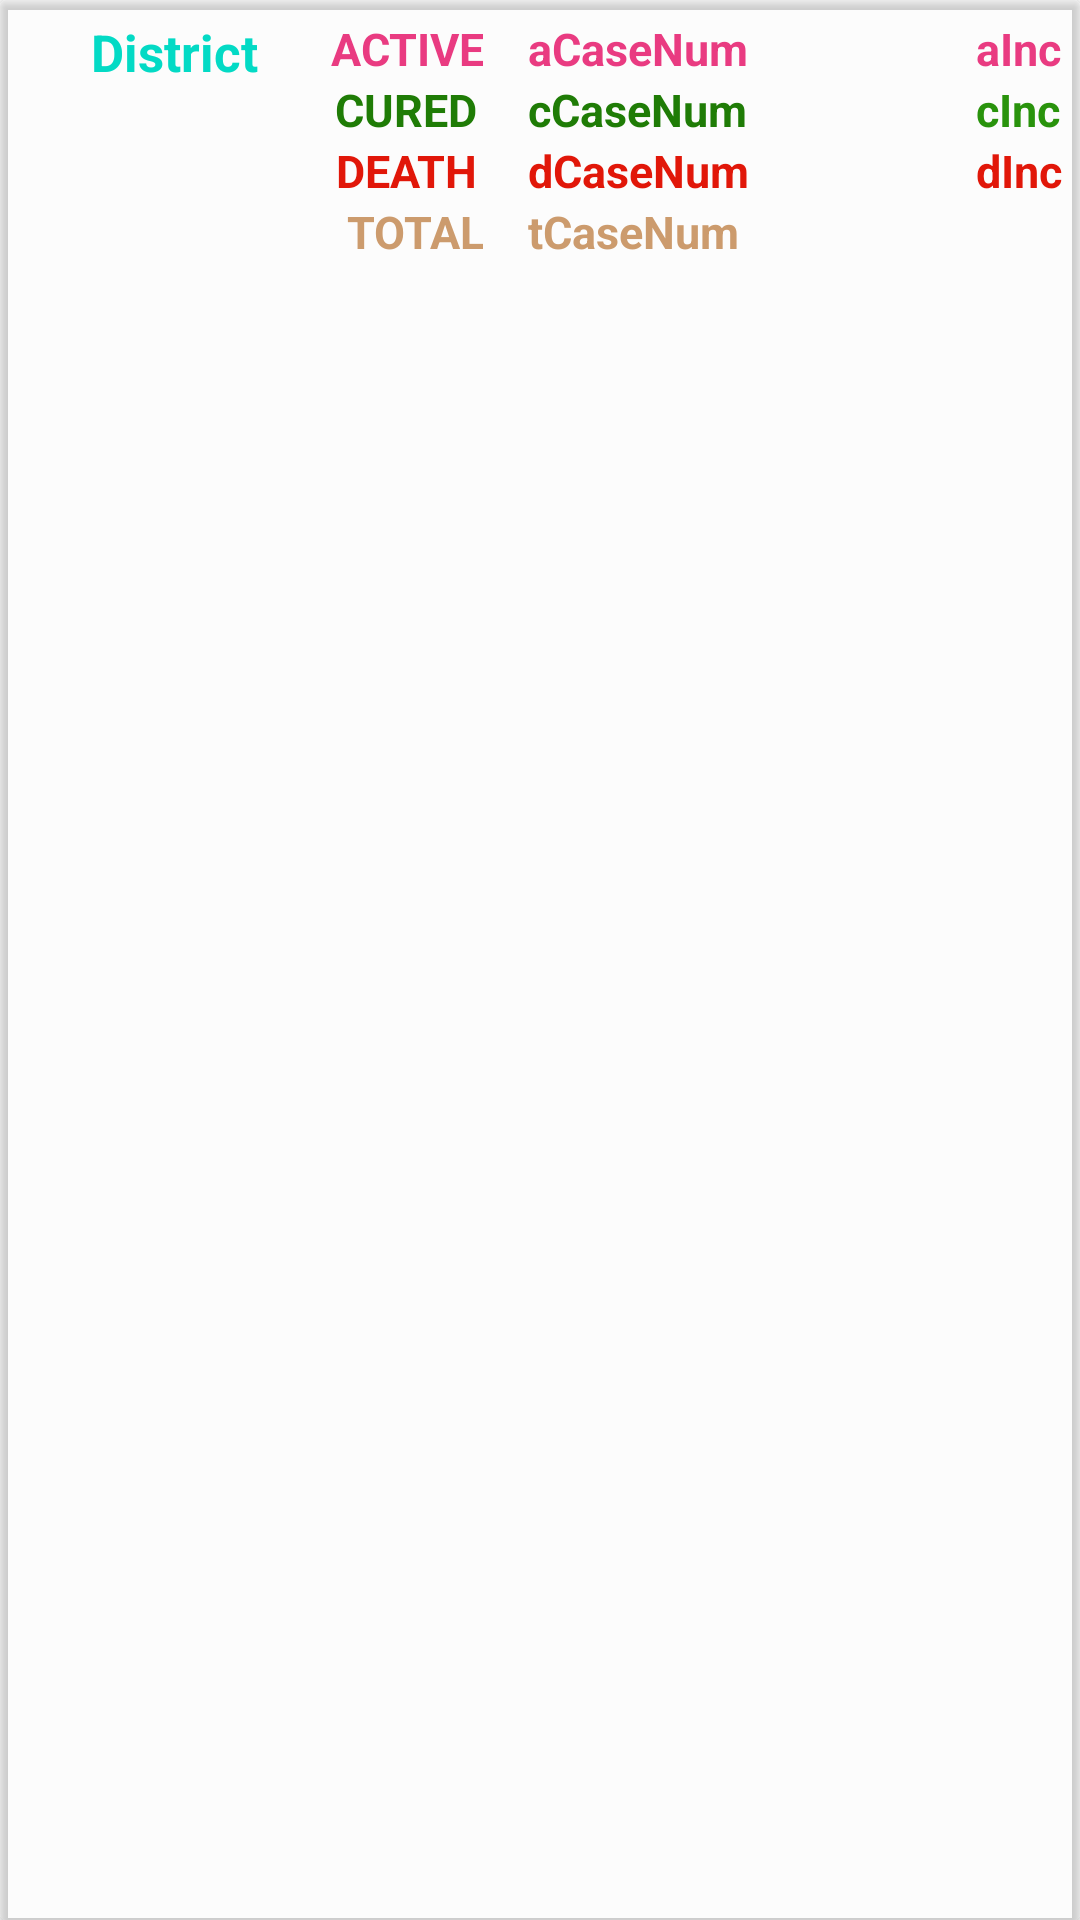

This screen was rendered from an Android layout file. Write that file and the resources it references.
<!-- AndroidManifest.xml: application theme Theme.LGMCovid19Tracker -->
<!-- res/layout/data_layout.xml -->
<?xml version="1.0" encoding="utf-8"?>
<androidx.cardview.widget.CardView xmlns:android="http://schemas.android.com/apk/res/android"
    xmlns:app="http://schemas.android.com/apk/res-auto"
    android:layout_width="match_parent"
    android:layout_height="wrap_content"
    android:layout_margin="8dp"
    android:orientation="horizontal"
    app:cardBackgroundColor="@color/cardview_shadow_end_color">

    <LinearLayout
        android:layout_width="wrap_content"
        android:layout_height="wrap_content"
        android:layout_margin="6dp"
        android:orientation="horizontal">

        <RelativeLayout
            android:layout_width="wrap_content"
            android:layout_height="wrap_content"
            android:orientation="horizontal">

            <TextView
                android:id="@+id/textDistrictName"
                android:layout_width="100dp"
                android:layout_height="wrap_content"
                android:layout_alignParentStart="true"
                android:layout_marginStart="2dp"
                android:gravity="center"
                android:text="@string/district"
                android:textColor="?android:attr/textColorLink"
                android:textSize="17sp"
                android:textStyle="bold" />

            <LinearLayout
                android:layout_width="wrap_content"
                android:layout_height="wrap_content"
                android:layout_centerInParent="true"
                android:orientation="horizontal">

                <LinearLayout
                    android:id="@+id/textActiveRecovered"
                    android:layout_width="wrap_content"
                    android:layout_height="wrap_content"
                    android:orientation="vertical">

                    <TextView
                        android:id="@+id/activeCase"
                        android:layout_width="wrap_content"
                        android:layout_height="wrap_content"
                        android:layout_gravity="center"
                        android:gravity="center|right|center_vertical"
                        android:text="@string/active"
                        android:textColor="#E93B81"
                        android:textSize="15sp"
                        android:textStyle="bold" />

                    <TextView
                        android:id="@+id/curedCase"
                        android:layout_width="wrap_content"
                        android:layout_height="wrap_content"
                        android:layout_gravity="center"
                        android:gravity="center|right|center_vertical"
                        android:text="@string/cured"
                        android:textColor="#1F7C06"
                        android:textSize="15sp"
                        android:textStyle="bold" />

                    <TextView
                        android:id="@+id/deathCase"
                        android:layout_width="wrap_content"
                        android:layout_height="wrap_content"
                        android:layout_gravity="center"
                        android:gravity="center|right|center_vertical"
                        android:text="@string/death"
                        android:textColor="#E11709"
                        android:textSize="15sp"
                        android:textStyle="bold" />

                    <TextView
                        android:id="@+id/totalCase"
                        android:layout_width="match_parent"
                        android:layout_height="wrap_content"
                        android:layout_gravity="center"
                        android:gravity="center|right|center_vertical"
                        android:text="@string/total"
                        android:textColor="#CC9B6D"
                        android:textSize="15sp"
                        android:textStyle="bold" />

                </LinearLayout>

                <LinearLayout
                    android:layout_width="match_parent"
                    android:layout_height="wrap_content"
                    android:layout_marginLeft="15dp"
                    android:orientation="vertical">


                    <TextView
                        android:id="@+id/activeCaseNumber"
                        android:layout_width="match_parent"
                        android:layout_height="wrap_content"
                        android:layout_gravity="center"
                        android:text="@string/acasenum"
                        android:textColor="#E93B81"
                        android:textSize="15sp"
                        android:textStyle="bold" />

                    <TextView
                        android:id="@+id/curedCaseNumber"
                        android:layout_width="match_parent"
                        android:layout_height="wrap_content"
                        android:layout_gravity="center"
                        android:text="@string/ccasenum"
                        android:textColor="#1F7C06"
                        android:textSize="15sp"
                        android:textStyle="bold" />

                    <TextView
                        android:id="@+id/deathCaseNumber"
                        android:layout_width="match_parent"
                        android:layout_height="wrap_content"
                        android:layout_gravity="center"
                        android:text="@string/dcasenum"
                        android:textColor="#E11709"
                        android:textSize="15sp"
                        android:textStyle="bold" />

                    <TextView
                        android:id="@+id/totalCaseNumber"
                        android:layout_width="match_parent"
                        android:layout_height="wrap_content"
                        android:layout_gravity="center"
                        android:text="@string/tcasenum"
                        android:textColor="#CC9B6D"
                        android:textSize="15sp"
                        android:textStyle="bold" />

                </LinearLayout>

            </LinearLayout>

            <LinearLayout
                android:layout_width="wrap_content"
                android:layout_height="wrap_content"
                android:layout_alignParentEnd="true"
                android:orientation="vertical">

                <LinearLayout
                    android:layout_width="wrap_content"
                    android:layout_height="wrap_content"
                    android:orientation="horizontal">

                    <ImageView
                        android:layout_width="15dp"
                        android:layout_height="12dp"
                        android:src="@drawable/ic_baseline_arrow_upward_24" />

                    <TextView
                        android:id="@+id/activeIncreased"
                        android:layout_width="wrap_content"
                        android:layout_height="wrap_content"
                        android:layout_marginLeft="10dp"
                        android:text="@string/ainc"
                        android:textColor="#E93B81"
                        android:textSize="15sp"
                        android:textStyle="bold" />

                </LinearLayout>

                <LinearLayout
                    android:layout_width="wrap_content"
                    android:layout_height="wrap_content"
                    android:orientation="horizontal">

                    <ImageView
                        android:layout_width="15dp"
                        android:layout_height="12dp"
                        android:src="@drawable/ic_baseline_arrow_upward_24" />

                    <TextView
                        android:id="@+id/curedIncreased"
                        android:layout_width="wrap_content"
                        android:layout_height="wrap_content"
                        android:layout_marginLeft="10dp"
                        android:text="@string/cinc"
                        android:textColor="#29930C"
                        android:textSize="15sp"
                        android:textStyle="bold" />

                </LinearLayout>

                <LinearLayout
                    android:layout_width="wrap_content"
                    android:layout_height="wrap_content"
                    android:orientation="horizontal">

                    <ImageView
                        android:layout_width="15dp"
                        android:layout_height="12dp"
                        android:src="@drawable/ic_baseline_arrow_upward_24" />

                    <TextView
                        android:id="@+id/deathIncreased"
                        android:layout_width="wrap_content"
                        android:layout_height="wrap_content"
                        android:layout_marginLeft="10dp"
                        android:text="@string/dinc"
                        android:textColor="#E11709"
                        android:textSize="15sp"
                        android:textStyle="bold" />

                </LinearLayout>

            </LinearLayout>

        </RelativeLayout>

    </LinearLayout>

</androidx.cardview.widget.CardView>
<!-- resources referenced by this layout -->
<resources>
  <string name="acasenum">aCaseNum</string>
  <string name="active">ACTIVE</string>
  <string name="ainc">aInc</string>
  <string name="ccasenum">cCaseNum</string>
  <string name="cinc">cInc</string>
  <string name="cured">CURED</string>
  <string name="dcasenum">dCaseNum</string>
  <string name="death">DEATH</string>
  <string name="dinc">dInc</string>
  <string name="district">District</string>
  <string name="tcasenum">tCaseNum</string>
  <string name="total">TOTAL</string>
  <style name="Theme.LGMCovid19Tracker" parent="Theme.MaterialComponents.DayNight.NoActionBar">
          
          <item name="colorPrimary">@color/purple_500</item>
          <item name="colorPrimaryVariant">@color/purple_700</item>
          <item name="colorOnPrimary">@color/white</item>
          
          <item name="colorSecondary">@color/teal_200</item>
          <item name="colorSecondaryVariant">@color/teal_700</item>
          <item name="colorOnSecondary">@color/black</item>
          
          <item name="android:statusBarColor" tools:targetApi="l">?attr/colorPrimaryVariant</item>
          
      </style>
  <!-- not gathered from this repository: default colours our renderer supplied (Android Studio template values) -->
  <color name="purple_500">#FF6200EE</color>
  <color name="purple_700">#FF3700B3</color>
  <color name="teal_200">#FF03DAC5</color>
  <color name="teal_700">#FF018786</color>
  <color name="black">#FF000000</color>
  <color name="white">#FFFFFFFF</color>
</resources>
